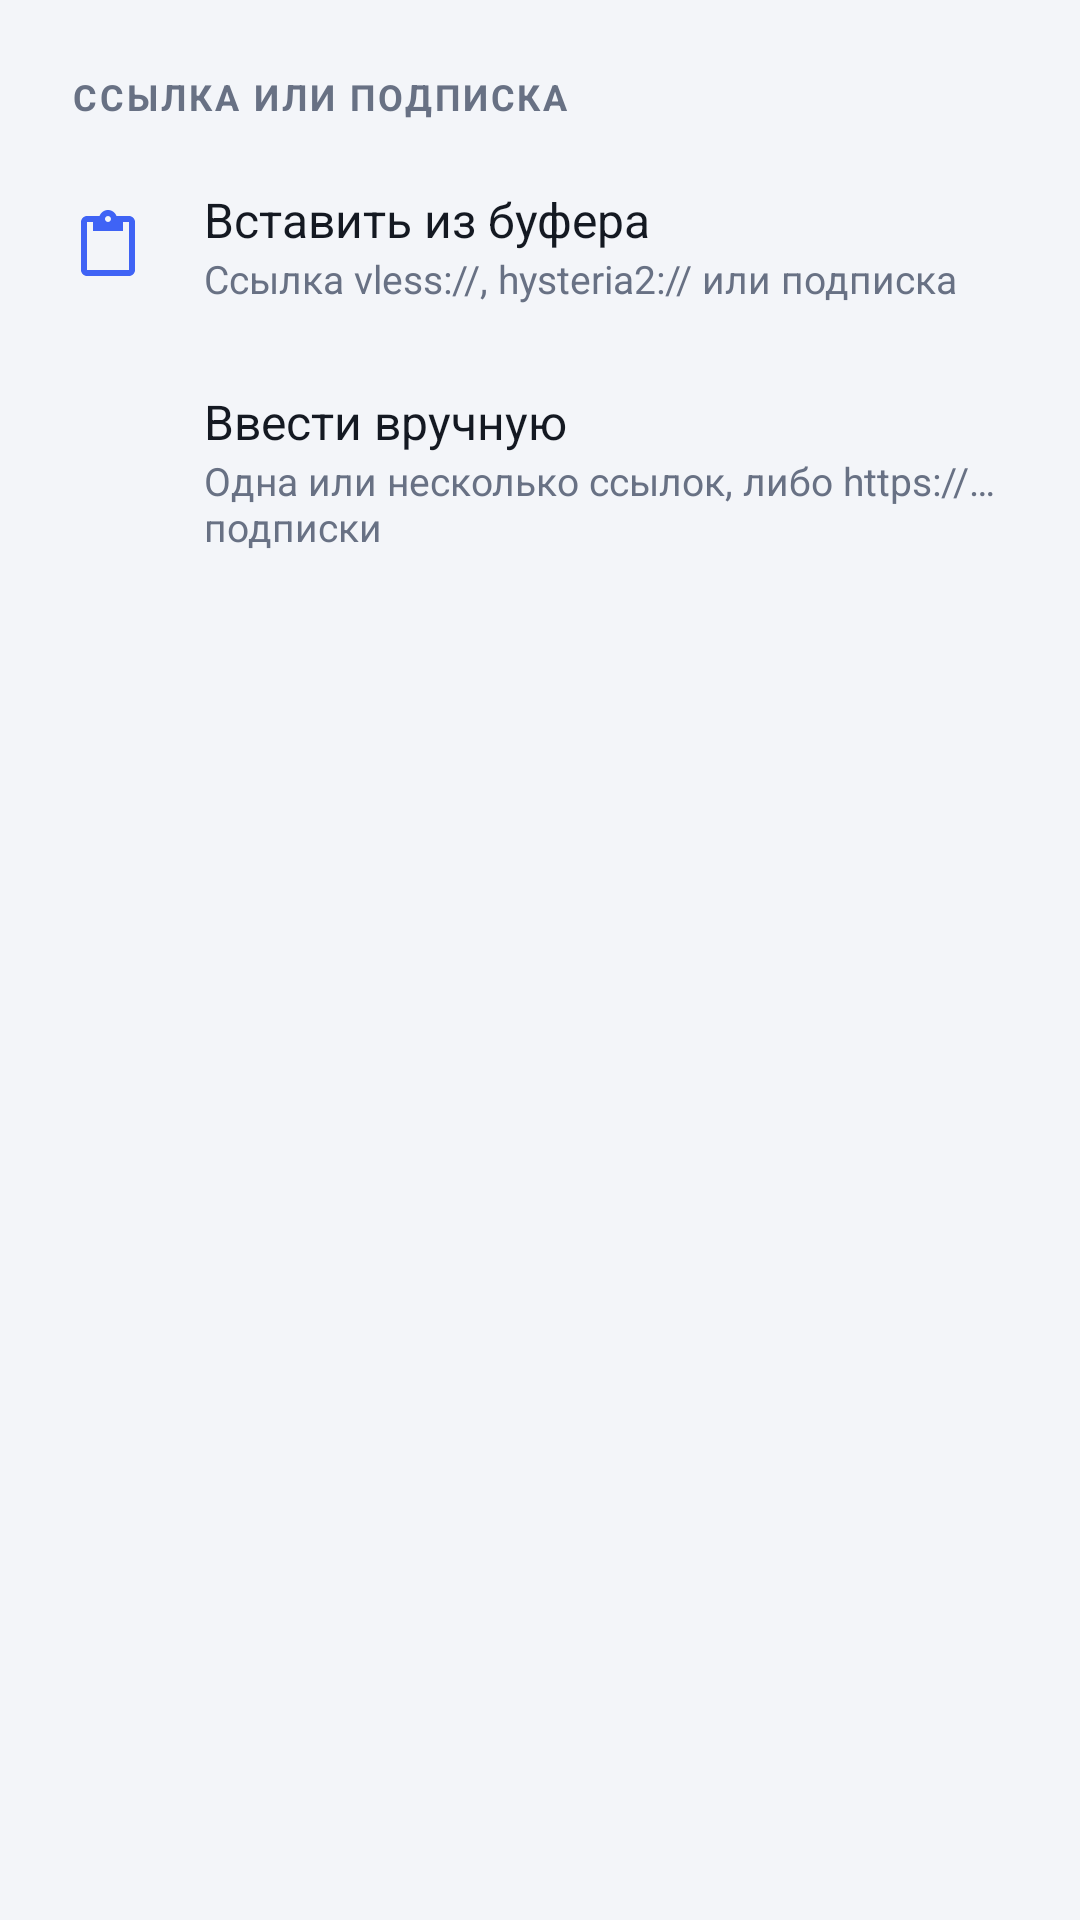

This screen was rendered from an Android layout file. Write that file and the resources it references.
<!-- AndroidManifest.xml: application theme Theme.VPN_routing -->
<!-- res/layout/sheet_add.xml -->
<?xml version="1.0" encoding="utf-8"?>
<LinearLayout xmlns:android="http://schemas.android.com/apk/res/android"
    xmlns:app="http://schemas.android.com/apk/res-auto"
    android:layout_width="match_parent"
    android:layout_height="wrap_content"
    android:orientation="vertical"
    android:paddingTop="8dp"
    android:paddingBottom="16dp">

    <TextView
        style="@style/SectionLabel"
        android:layout_width="wrap_content"
        android:layout_height="wrap_content"
        android:layout_marginStart="24dp"
        android:layout_marginTop="16dp"
        android:layout_marginBottom="8dp"
        android:text="@string/link_or_subscription" />

    <LinearLayout
        android:id="@+id/addPaste"
        android:layout_width="match_parent"
        android:layout_height="wrap_content"
        android:background="?attr/selectableItemBackground"
        android:gravity="center_vertical"
        android:orientation="horizontal"
        android:paddingStart="24dp"
        android:paddingTop="14dp"
        android:paddingEnd="24dp"
        android:paddingBottom="14dp">

        <ImageView
            android:layout_width="24dp"
            android:layout_height="24dp"
            android:importantForAccessibility="no"
            android:src="@drawable/ic_paste"
            app:tint="@color/accent" />

        <LinearLayout
            android:layout_width="0dp"
            android:layout_height="wrap_content"
            android:layout_marginStart="20dp"
            android:layout_weight="1"
            android:orientation="vertical">

            <TextView
                style="@style/Title"
                android:layout_width="wrap_content"
                android:layout_height="wrap_content"
                android:text="@string/add_from_clipboard" />

            <TextView
                style="@style/Caption"
                android:layout_width="wrap_content"
                android:layout_height="wrap_content"
                android:text="@string/add_from_clipboard_hint" />
        </LinearLayout>
    </LinearLayout>

    <LinearLayout
        android:id="@+id/addManual"
        android:layout_width="match_parent"
        android:layout_height="wrap_content"
        android:background="?attr/selectableItemBackground"
        android:gravity="center_vertical"
        android:orientation="horizontal"
        android:paddingStart="24dp"
        android:paddingTop="14dp"
        android:paddingEnd="24dp"
        android:paddingBottom="14dp">

        <ImageView
            android:layout_width="24dp"
            android:layout_height="24dp"
            android:importantForAccessibility="no"
            android:src="@drawable/ic_link"
            app:tint="@color/accent" />

        <LinearLayout
            android:layout_width="0dp"
            android:layout_height="wrap_content"
            android:layout_marginStart="20dp"
            android:layout_weight="1"
            android:orientation="vertical">

            <TextView
                style="@style/Title"
                android:layout_width="wrap_content"
                android:layout_height="wrap_content"
                android:text="@string/add_manual" />

            <TextView
                style="@style/Caption"
                android:layout_width="wrap_content"
                android:layout_height="wrap_content"
                android:text="@string/add_manual_hint" />
        </LinearLayout>
    </LinearLayout>
</LinearLayout>
<!-- resources referenced by this layout -->
<resources>
  <color name="accent">#FF3F63F5</color>
  <!-- drawable ic_paste (drawable) -->
  <vector xmlns:android="http://schemas.android.com/apk/res/android"
      android:width="24dp"
      android:height="24dp"
      android:tint="?attr/colorControlNormal"
      android:viewportWidth="24"
      android:viewportHeight="24">
      <path
          android:fillColor="@android:color/white"
          android:pathData="M19,2h-4.18C14.4,0.84 13.3,0 12,0c-1.3,0 -2.4,0.84 -2.82,2L5,2c-1.1,0 -2,0.9 -2,2v16c0,1.1 0.9,2 2,2h14c1.1,0 2,-0.9 2,-2L21,4c0,-1.1 -0.9,-2 -2,-2zM12,2c0.55,0 1,0.45 1,1s-0.45,1 -1,1 -1,-0.45 -1,-1 0.45,-1 1,-1zM19,20L5,20L5,4h2v3h10L17,4h2v16z" />
  </vector>
  <string name="add_from_clipboard">Вставить из буфера</string>
  <string name="add_from_clipboard_hint">Ссылка vless://, hysteria2:// или подписка</string>
  <string name="add_manual">Ввести вручную</string>
  <string name="add_manual_hint">Одна или несколько ссылок, либо https://… подписки</string>
  <string name="link_or_subscription">Ссылка или подписка</string>
  <style name="Caption">
          <item name="android:textSize">13sp</item>
          <item name="android:textColor">@color/text_secondary</item>
      </style>
  <style name="SectionLabel">
          <item name="android:textSize">12sp</item>
          <item name="android:textStyle">bold</item>
          <item name="android:letterSpacing">0.08</item>
          <item name="android:textAllCaps">true</item>
          <item name="android:textColor">@color/text_secondary</item>
      </style>
  <style name="Title">
          <item name="android:textSize">16sp</item>
          <item name="android:textColor">@color/text_primary</item>
      </style>
  <color name="text_secondary">#FF687184</color>
  <color name="text_primary">#FF141922</color>
  <color name="on_accent">#FFFFFFFF</color>
  <color name="surface">#FFFFFFFF</color>
  <color name="bg">#FFF3F5F9</color>
  <style name="AppToolbar" parent="Widget.MaterialComponents.Toolbar.Surface">
          <item name="android:background">@color/bg</item>
          <item name="titleTextAppearance">@style/TextAppearance.App.Title</item>
      </style>
  <style name="Card" parent="Widget.MaterialComponents.CardView">
          <item name="cardBackgroundColor">@color/surface</item>
          <item name="cardCornerRadius">16dp</item>
          <item name="cardElevation">0dp</item>
          <item name="strokeColor">@color/outline</item>
          <item name="strokeWidth">1dp</item>
      </style>
  <style name="AppBottomSheet" parent="Theme.MaterialComponents.DayNight.BottomSheetDialog">
          <item name="bottomSheetStyle">@style/AppBottomSheetStyle</item>
      </style>
  <style name="TextAppearance.App.Title" parent="TextAppearance.MaterialComponents.Headline6">
          <item name="android:textSize">22sp</item>
          <item name="android:textStyle">bold</item>
          <item name="android:textColor">@color/text_primary</item>
      </style>
  <color name="outline">#FFD5DBE5</color>
  <style name="AppBottomSheetStyle" parent="Widget.MaterialComponents.BottomSheet.Modal">
          <item name="backgroundTint">@color/surface</item>
      </style>
</resources>
